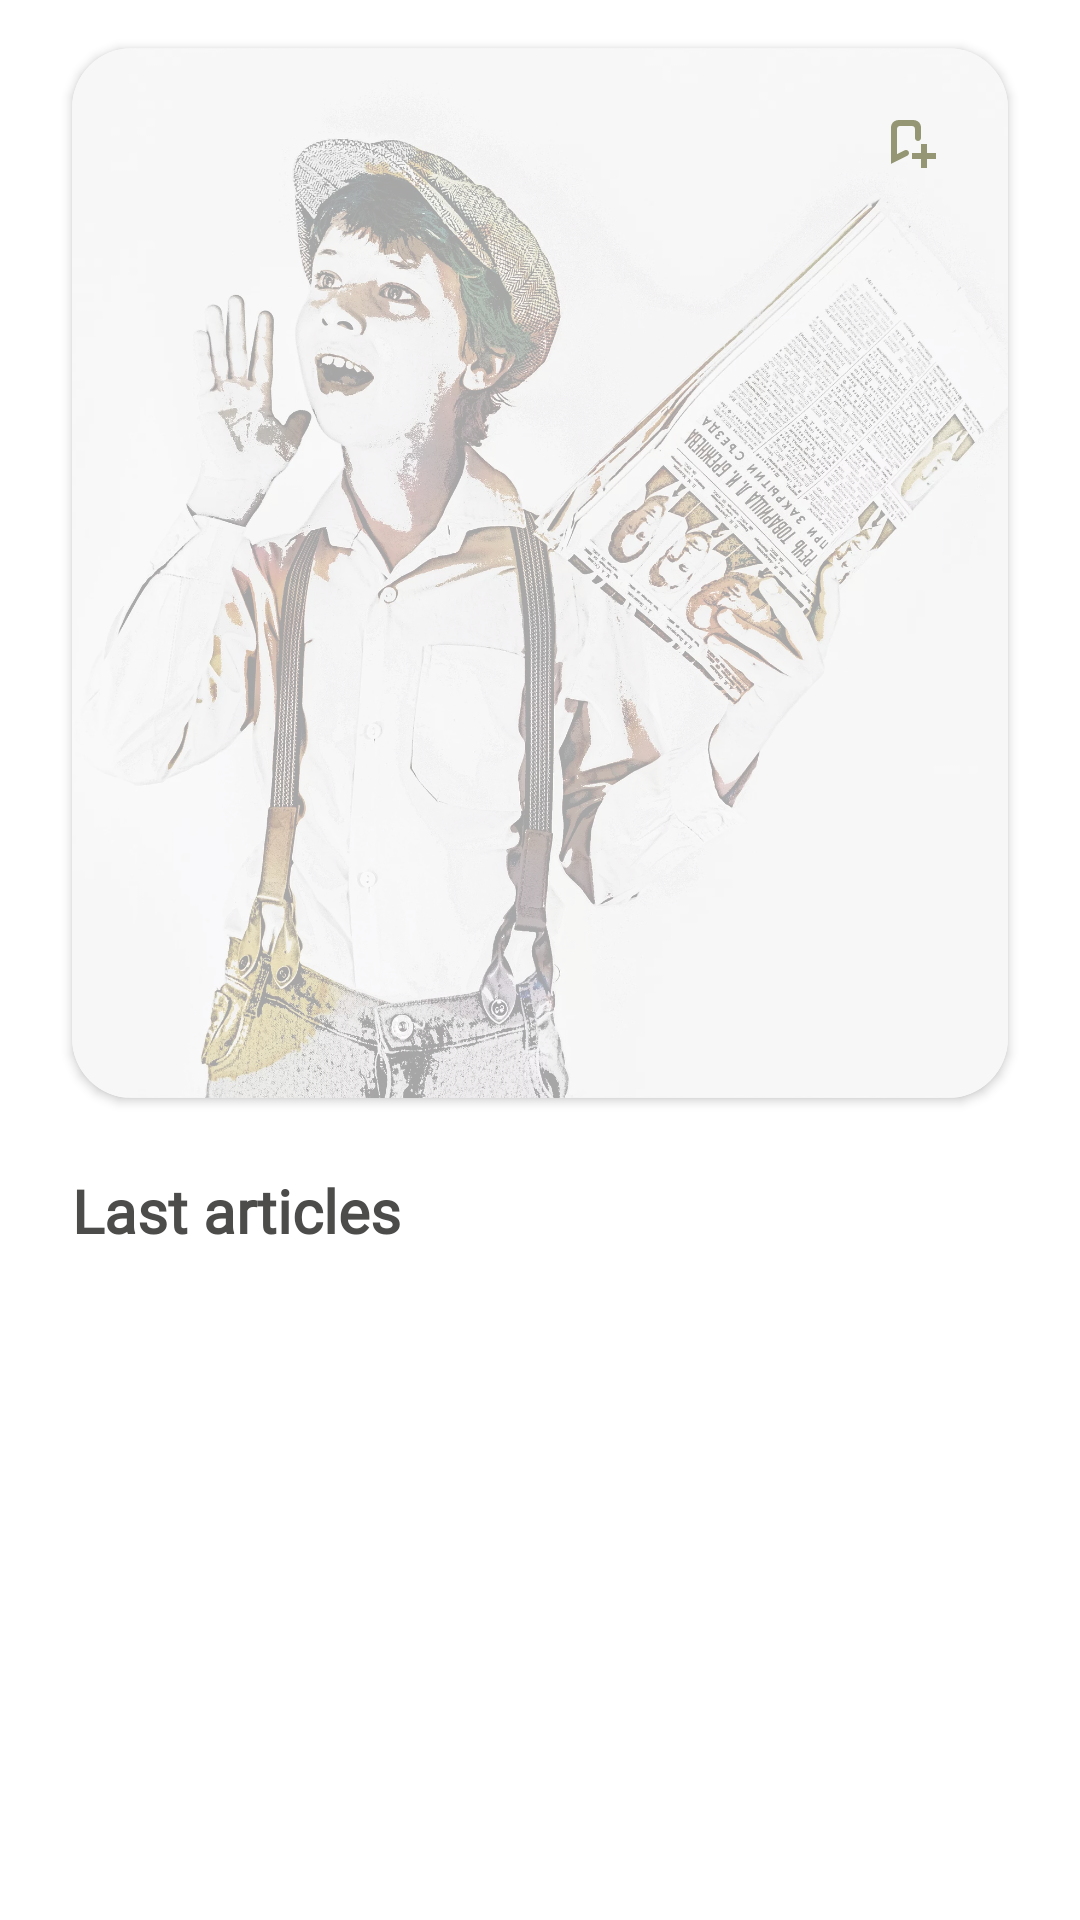

Here is an Android app screen rendered from its layout file. Give the layout XML and the strings, colors and styles it references.
<!-- AndroidManifest.xml: application theme Theme.AndroidAcadémie -->
<!-- res/layout/fragment_news.xml -->
<?xml version="1.0" encoding="utf-8"?>
<androidx.core.widget.NestedScrollView
    xmlns:android="http://schemas.android.com/apk/res/android"
    xmlns:tools="http://schemas.android.com/tools"
    android:layout_width="match_parent"
    android:layout_height="match_parent"
    android:id="@+id/news_layout"
    xmlns:app="http://schemas.android.com/apk/res-auto"
    tools:context=".home.AndroidFragment">

    <androidx.constraintlayout.widget.ConstraintLayout
        android:layout_width="match_parent"
        android:layout_height="match_parent">

        
        <androidx.constraintlayout.widget.ConstraintLayout
            android:id="@+id/login_progress_layout"
            android:layout_width="0dp"
            android:layout_height="0dp"
            android:background="@color/white"
            android:elevation="55dp"
            android:visibility="gone"
            app:layout_constraintBottom_toBottomOf="parent"
            app:layout_constraintEnd_toEndOf="parent"
            app:layout_constraintStart_toStartOf="parent"
            app:layout_constraintTop_toTopOf="parent">

            <ProgressBar
                android:layout_width="wrap_content"
                android:layout_height="wrap_content"
                android:indeterminate="true"
                android:indeterminateTint="@color/dark_green"
                android:indeterminateTintMode="src_atop"
                style="?android:attr/progressBarStyle"
                app:layout_constraintBottom_toBottomOf="parent"
                app:layout_constraintEnd_toEndOf="parent"
                app:layout_constraintStart_toStartOf="parent"
                app:layout_constraintTop_toTopOf="parent" />

        </androidx.constraintlayout.widget.ConstraintLayout>
        

    <androidx.cardview.widget.CardView
        android:id="@+id/other_top_article_card"
        android:layout_width="0dp"
        android:layout_height="350dp"
        android:layout_marginStart="24dp"
        android:layout_marginTop="16dp"
        android:layout_marginEnd="24dp"
        app:cardCornerRadius="20dp"
        app:layout_constraintEnd_toEndOf="parent"
        app:layout_constraintStart_toStartOf="parent"
        app:layout_constraintTop_toTopOf="parent">


        <ImageView
            android:id="@+id/imageView2"
            android:layout_width="wrap_content"
            android:layout_height="wrap_content"
            android:scaleType="centerCrop"
            app:srcCompat="@drawable/boy"
            android:contentDescription="@string/image_top_article_other" />

        <androidx.constraintlayout.widget.ConstraintLayout
            android:layout_width="match_parent"
            android:layout_height="match_parent">

            <View
                android:id="@+id/textureView1"
                android:layout_width="match_parent"
                android:layout_height="match_parent"
                android:elevation="0dp"
                android:background="@color/gray1Transparent"
                app:layout_constraintStart_toStartOf="parent" />

            <ImageButton
                android:id="@+id/other_bookmark_btn"
                android:layout_width="wrap_content"
                android:layout_height="wrap_content"
                android:layout_marginTop="8dp"
                android:layout_marginEnd="8dp"
                android:backgroundTint="@color/colorTransparent"
                android:contentDescription="@string/actuality"
                android:minWidth="48dp"
                android:minHeight="48dp"
                app:layout_constraintEnd_toEndOf="parent"
                app:layout_constraintTop_toTopOf="parent"
                app:srcCompat="@drawable/bookmark_new"
                tools:ignore="ImageContrastCheck" />

            <TextView
                android:id="@+id/other_top_article_title"
                android:layout_width="0dp"
                android:layout_height="wrap_content"
                android:elevation="50dp"
                android:fontFamily="@font/shadows_light"
                android:textAlignment="center"
                android:textColor="@color/dark_gray"
                android:textSize="34sp"
                android:textStyle="bold"
                app:layout_constraintBottom_toBottomOf="parent"
                app:layout_constraintEnd_toEndOf="parent"
                app:layout_constraintStart_toStartOf="parent"
                app:layout_constraintTop_toBottomOf="@+id/other_bookmark_btn"
                tools:text="Android 7 est sortie quelle sont les nouveautés ?" />

        </androidx.constraintlayout.widget.ConstraintLayout>

    </androidx.cardview.widget.CardView>

    <TextView
        android:id="@+id/textView3"
        android:layout_width="wrap_content"
        android:layout_height="wrap_content"
        android:layout_marginStart="24dp"
        android:layout_marginTop="24dp"
        android:fontFamily="@font/shadows_light"
        android:text="@string/last_articles"
        android:textColor="@color/dark_gray"
        android:textSize="20sp"
        android:textStyle="bold"
        app:layout_constraintStart_toStartOf="parent"
        app:layout_constraintTop_toBottomOf="@+id/other_top_article_card" />

        <androidx.recyclerview.widget.RecyclerView
            android:id="@+id/recycler_other"
            android:layout_width="0dp"
            android:layout_height="wrap_content"
            android:paddingBottom="70dp"
            android:minHeight="150dp"
            android:clipToPadding="false"
            app:layoutManager="androidx.recyclerview.widget.LinearLayoutManager"
            app:layout_constraintBottom_toBottomOf="parent"
            app:layout_constraintEnd_toEndOf="parent"
            app:layout_constraintStart_toStartOf="parent"
            app:layout_constraintTop_toBottomOf="@+id/textView3"
            tools:itemCount="10"
            tools:listitem="@layout/article_item_list"/>

        <View
            android:id="@+id/textureView"
            android:layout_width="0dp"
            android:layout_height="90dp"
            android:background="@drawable/transparency_back"
            app:layout_constraintBottom_toBottomOf="parent"
            app:layout_constraintEnd_toEndOf="parent"
            app:layout_constraintStart_toStartOf="parent" />

    </androidx.constraintlayout.widget.ConstraintLayout>

</androidx.core.widget.NestedScrollView>
<!-- res/layout/article_item_list.xml (included above) -->
<?xml version="1.0" encoding="utf-8"?>
<androidx.constraintlayout.widget.ConstraintLayout
    xmlns:android="http://schemas.android.com/apk/res/android"
    xmlns:app="http://schemas.android.com/apk/res-auto"
    android:layout_width="match_parent"
    android:layout_height="wrap_content"
    xmlns:tools="http://schemas.android.com/tools">

    <androidx.cardview.widget.CardView
        android:id="@+id/article_card_item"
        android:layout_width="0dp"
        android:layout_height="wrap_content"
        android:layout_marginStart="24dp"
        android:layout_marginTop="2dp"
        android:layout_marginEnd="24dp"
        android:layout_marginBottom="2dp"
        app:cardCornerRadius="10dp"
        app:cardElevation="0dp"
        app:layout_constraintBottom_toBottomOf="parent"
        app:layout_constraintEnd_toEndOf="parent"
        app:layout_constraintStart_toStartOf="parent"
        app:layout_constraintTop_toTopOf="parent">

        <androidx.constraintlayout.widget.ConstraintLayout
            android:layout_width="match_parent"
            android:layout_height="match_parent">

            <androidx.cardview.widget.CardView
                android:id="@+id/card_image"
                android:layout_width="80dp"
                android:layout_height="80dp"
                android:layout_marginStart="8dp"
                android:layout_marginTop="8dp"
                android:layout_marginBottom="8dp"
                app:cardCornerRadius="15dp"
                app:cardElevation="0dp"
                app:layout_constraintBottom_toBottomOf="parent"
                app:layout_constraintStart_toStartOf="parent"
                app:layout_constraintTop_toTopOf="parent">

                <ImageView
                    android:id="@+id/article_image"
                    android:layout_width="wrap_content"
                    android:layout_height="wrap_content"
                    android:scaleType="fitXY"
                    app:srcCompat="@drawable/security6"
                    android:contentDescription="@string/article_image" />
            </androidx.cardview.widget.CardView>

            <TextView
                android:id="@+id/categories_title"
                android:layout_width="0dp"
                android:layout_height="wrap_content"
                android:layout_marginStart="16dp"
                android:layout_marginTop="16dp"
                android:layout_marginEnd="8dp"
                android:fontFamily="@font/julee"
                android:textColor="@color/dark_green"
                app:layout_constraintEnd_toStartOf="@+id/bookmark_btn"
                app:layout_constraintStart_toEndOf="@+id/card_image"
                app:layout_constraintTop_toTopOf="parent"
                tools:ignore="TextContrastCheck"
                tools:text="Entretien Android - 22/02/23" />

            <TextView
                android:id="@+id/article_title"
                android:layout_width="0dp"
                android:layout_height="wrap_content"
                android:layout_marginStart="16dp"
                android:layout_marginEnd="8dp"
                android:layout_marginBottom="8dp"
                android:fontFamily="@font/shadows_light"
                android:textColor="@color/dark_gray"
                android:textSize="20sp"
                android:textStyle="bold"
                android:maxLines="2"
                app:layout_constraintBottom_toBottomOf="parent"
                app:layout_constraintEnd_toStartOf="@+id/bookmark_btn"
                app:layout_constraintStart_toEndOf="@+id/card_image"
                app:layout_constraintTop_toBottomOf="@+id/categories_title"
                tools:text="Question d'entretien sur Android n° 1 " />

            <ImageButton
                android:id="@+id/bookmark_btn"
                android:layout_width="48dp"
                android:layout_height="0dp"
                android:background="@color/colorTransparent"
                android:contentDescription="@string/add_bookmark_btn"
                app:layout_constraintBottom_toBottomOf="parent"
                app:layout_constraintEnd_toEndOf="parent"
                app:layout_constraintTop_toTopOf="parent"
                app:srcCompat="@drawable/bookmark_new" />

        </androidx.constraintlayout.widget.ConstraintLayout>
    </androidx.cardview.widget.CardView>
</androidx.constraintlayout.widget.ConstraintLayout>
<!-- resources referenced by this layout -->
<resources>
  <color name="colorTransparent">#00000000</color>
  <color name="dark_gray">#4c4c4b</color>
  <color name="dark_green">#959774</color>
  <color name="gray1Transparent">#A6FFFFFF</color>
  <color name="white">#FFFFFFFF</color>
  <!-- drawable bookmark_new (drawable) -->
  <?xml version="1.0" encoding="utf-8"?>
  <vector xmlns:android="http://schemas.android.com/apk/res/android"
      android:width="16dp"
      android:height="16dp"
      android:viewportWidth="16"
      android:viewportHeight="16">
  
      <path
          android:fillColor="#959774"
          android:fillType="evenOdd"
          android:pathData="M 3.523438 0 c -1.089844 0 -1.914063 0.679688 -2.230469 1.292969 c -0.3125 0.617187 -0.300781 1.207031 -0.300781 1.207031 v 12.117188 l 1.421874 -0.710938 c 0.011719 -0.003906 0.023438 -0.007812 0.03125 -0.011719 l 4 -2 c 0.496094 -0.246093 0.695313 -0.847656 0.449219 -1.339843 c -0.246093 -0.496094 -0.847656 -0.695313 -1.34375 -0.449219 l -1.550781 0.777343 v -0.003906 l -1.007812 0.503906 v -6.882812 s 0.003906 -0.015625 0.007812 -0.039062 v -1.460938 c 0 -0.554688 0.445312 -1 1 -1 h 4 c 0.554688 0 1 0.445312 1 1 v 3 c 0 0.550781 0.449219 1 1 1 s 1 -0.449219 1 -1 c 0 -0.035156 0 -0.074219 -0.007812 -0.109375 v -3.390625 s 0.015624 -0.582031 -0.292969 -1.199219 c -0.304688 -0.613281 -1.121094 -1.300781 -2.207031 -1.300781 z m 0 0" />
      <path
          android:fillColor="#959774"
          android:pathData="M 11 8 v 3 h -3 v 2 h 3 v 3 h 2 v -3 h 3 v -2 h -3 v -3 z m 0 0" />
  </vector>
  <!-- drawable boy: webp bitmap (drawable, 340414 bytes) -->
  <!-- drawable security6: webp bitmap (drawable, 34540 bytes) -->
  <!-- drawable transparency_back (drawable) -->
  <?xml version="1.0" encoding="utf-8"?>
  <shape xmlns:android="http://schemas.android.com/apk/res/android">
      <gradient
          android:startColor="#00FFFFFF"
          android:endColor="#BFFFFFFF"
          android:angle="-90"
          android:type="linear" />
  </shape>
  <string name="actuality">News</string>
  <string name="add_bookmark_btn">Add to your bookmarks</string>
  <string name="article_image">Item Picture</string>
  <string name="image_top_article_other">Image of the top article others</string>
  <string name="last_articles">Last articles</string>
  <style name="Theme.AndroidAcadémie" parent="Theme.MaterialComponents.Light.NoActionBar">
          
          <item name="colorPrimary">@color/dark_gray</item>
          <item name="colorPrimaryVariant">@color/gray</item>
          <item name="colorOnPrimary">@color/white</item>
  
          
          <item name="colorSecondary">@color/white</item>
          <item name="colorSecondaryVariant">@color/light_gray</item>
          <item name="colorOnSecondary">@color/black</item>
          
          <item name="android:statusBarColor">@color/white</item>
          <item name="android:windowLightStatusBar" tools:targetApi="23">true</item>
          
  
          <item name="colorControlNormal">@color/dark_gray</item> // for state released color
          <item name="colorAccent">@color/dark_green</item>  //for state pressed color
      </style>
  <color name="gray">#B4B4B4</color>
  <color name="light_gray">#ffffff</color>
  <color name="black">#FF000000</color>
</resources>
